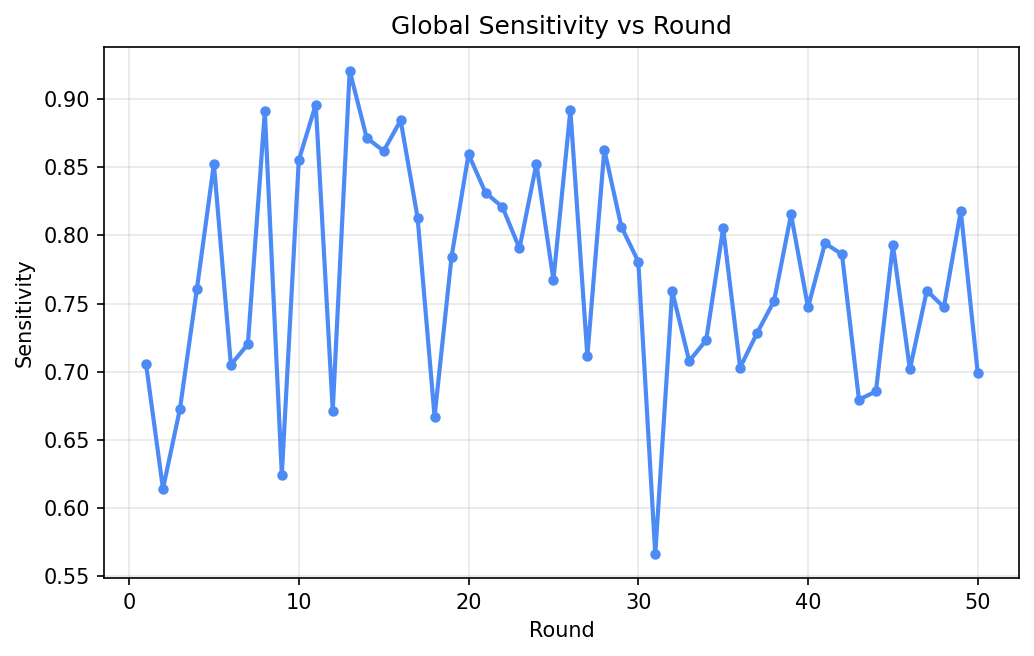

Values plotted in this chart, from the file beside it:
round, eval_recall
1, 0.7058
2, 0.6141
3, 0.6728
4, 0.7609
5, 0.8525
6, 0.7051
7, 0.7201
8, 0.8909
9, 0.6244
10, 0.8551
11, 0.896
12, 0.6716
13, 0.9208
14, 0.8715
15, 0.8619
16, 0.8844
17, 0.8129
18, 0.667
19, 0.7844
20, 0.8595
21, 0.8313
22, 0.8208
23, 0.7905
24, 0.8526
25, 0.7673
26, 0.8919
27, 0.7115
28, 0.8629
29, 0.8065
30, 0.7808
31, 0.5664
32, 0.759
33, 0.7078
34, 0.7231
35, 0.8053
36, 0.7031
37, 0.7285
38, 0.7519
39, 0.8154
40, 0.7472
41, 0.7942
42, 0.7861
43, 0.6796
44, 0.6855
45, 0.793
46, 0.7019
47, 0.7596
48, 0.7473
49, 0.8178
50, 0.6989
